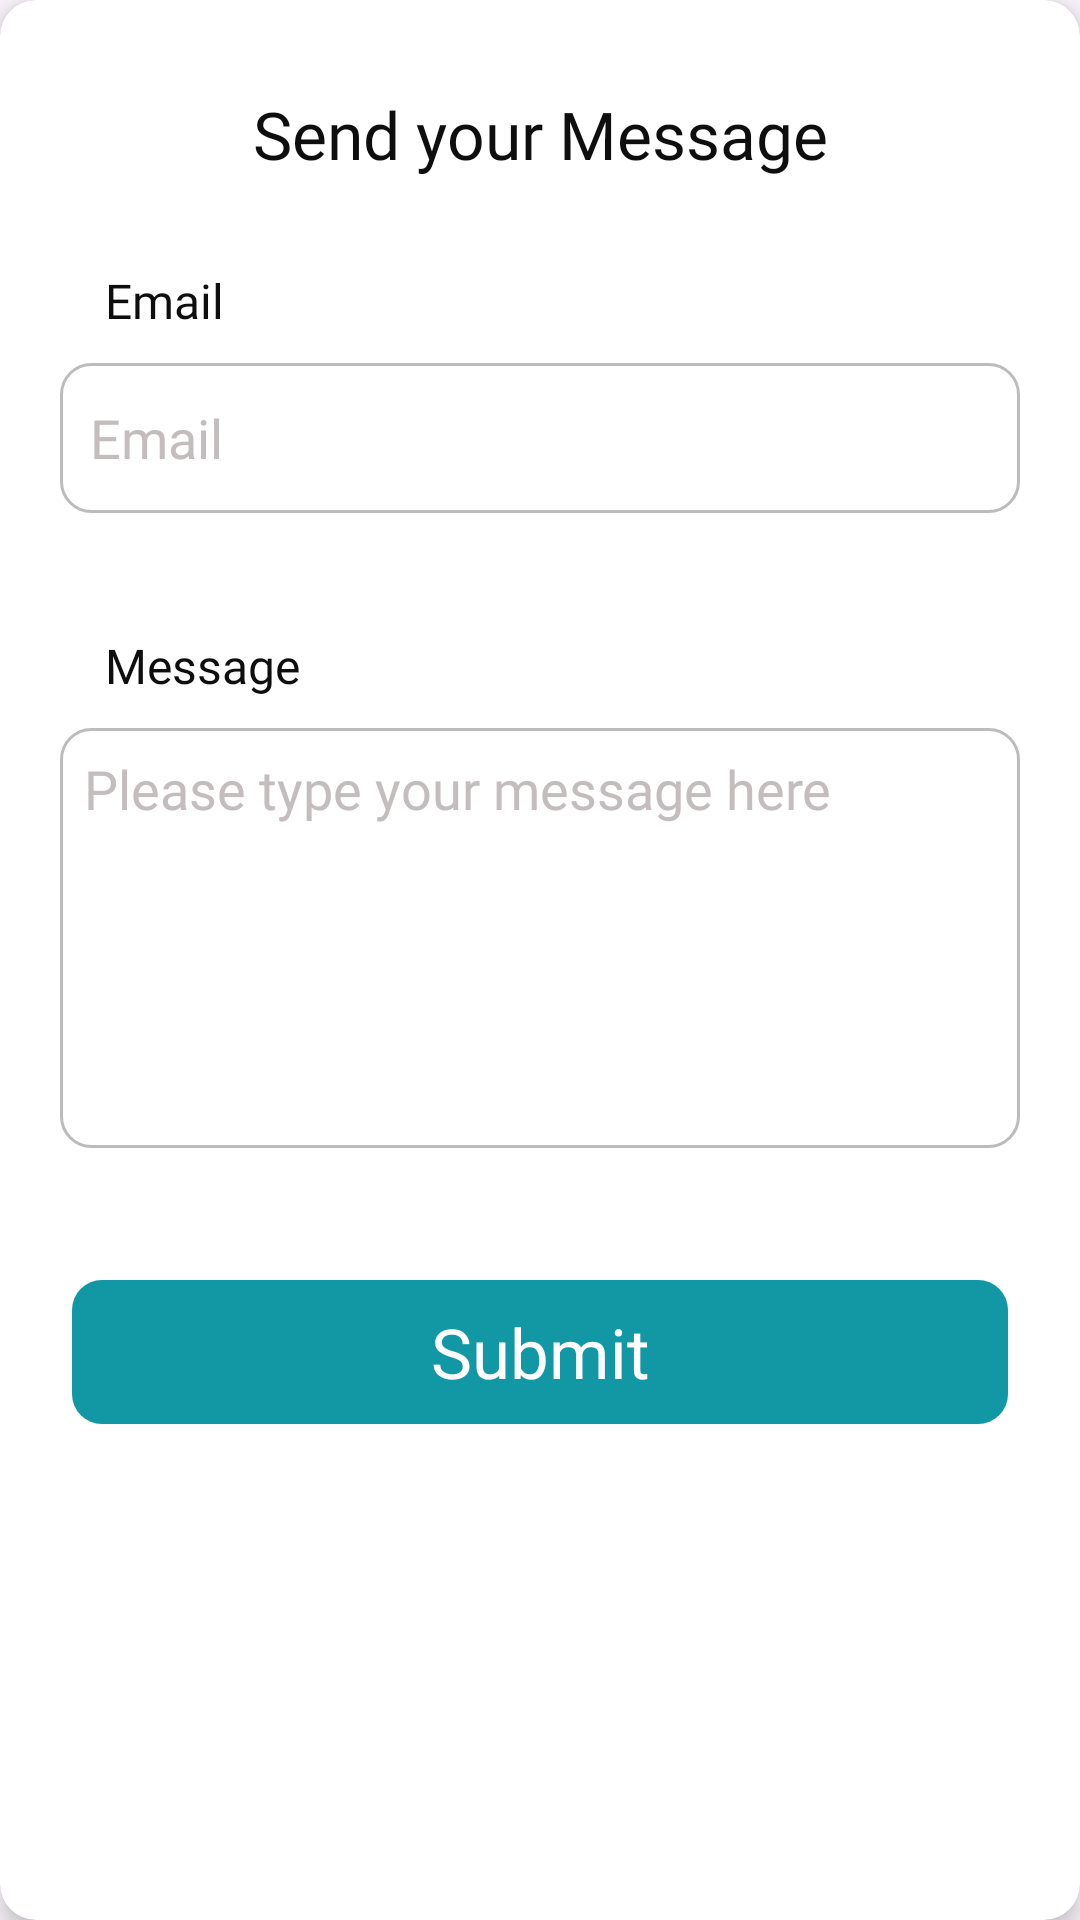

Android layout source for this screen:
<!-- AndroidManifest.xml: application theme Theme.SimpleOLX -->
<!-- res/layout/feedback.xml -->
<?xml version="1.0" encoding="utf-8"?>
<androidx.cardview.widget.CardView xmlns:android="http://schemas.android.com/apk/res/android"
    xmlns:app="http://schemas.android.com/apk/res-auto"
    android:layout_width="match_parent"
    android:layout_height="wrap_content"
    android:layout_margin="5dp"
    app:cardBackgroundColor="@color/white"

    app:cardCornerRadius="12dp"
    app:cardElevation="5dp">

    <RelativeLayout
        android:layout_width="match_parent"
        android:layout_height="wrap_content">

        <LinearLayout
            android:layout_width="match_parent"
            android:layout_height="wrap_content"

            android:orientation="vertical">

            <TextView
                android:layout_width="match_parent"
                android:layout_height="wrap_content"
                android:layout_gravity="center"
                android:layout_marginTop="30dp"
                android:fontFamily="@font/texta_bold"
                android:gravity="center"
                android:text="Send your Message"
                android:textColor="@color/black"
                android:textSize="22dp" />

            <TextView
                android:layout_width="match_parent"
                android:layout_height="wrap_content"
                android:layout_marginStart="35dp"
                android:layout_marginTop="30dp"
                android:fontFamily="@font/texta_medium"
                android:text="Email"
                android:textColor="@color/black"
                android:textSize="16dp" />

            <EditText
                android:id="@+id/editTextEmail"
                android:layout_width="match_parent"
                android:layout_height="50dp"
                android:layout_marginLeft="20dp"
                android:layout_marginTop="10dp"
                android:layout_marginRight="20dp"
                android:layout_marginBottom="20dp"
                android:background="@drawable/edit_bg"
                android:fontFamily="@font/texta_medium"
                android:hint="Email"
                android:padding="10dp"
                android:textColorHint="#C3BDBD"

                />

            <TextView

                android:layout_width="match_parent"
                android:layout_height="wrap_content"
                android:layout_marginStart="35dp"
                android:layout_marginTop="20dp"
                android:fontFamily="@font/texta_medium"
                android:text="Message"
                android:textColor="@color/black"

                android:textSize="16dp" />

            <EditText
                android:id="@+id/editTextMessage"
                android:layout_width="match_parent"

                android:layout_height="140dp"
                android:layout_marginLeft="20dp"
                android:layout_marginTop="10dp"

                android:layout_marginRight="20dp"
                android:layout_marginBottom="20dp"
                android:background="@drawable/edit_bg"
                android:fontFamily="@font/texta_medium"
                android:gravity="top"
                android:hint="Please type your message here"
                android:padding="8dp"
                android:textColorHint="#C3BDBD" />

            <TextView
                android:id="@+id/buttonSubmit"
                android:layout_width="match_parent"
                android:layout_height="48dp"
                android:layout_centerHorizontal="true"
                android:layout_gravity="center"
                android:layout_margin="24dp"

                android:layout_weight="1"
                android:background="@drawable/btn_bg"
                android:fontFamily="@font/texta_bold"
                android:gravity="center"
                android:text="Submit"
                android:textColor="@color/white"
                android:textSize="23dp" />


        </LinearLayout>
    </RelativeLayout>
</androidx.cardview.widget.CardView>
    
    
    
    
    


    
<!-- resources referenced by this layout -->
<resources>
  <color name="black">#0E0E0E</color>
  <color name="white">#FFFFFFFF</color>
  <!-- drawable btn_bg (drawable) -->
  <?xml version="1.0" encoding="utf-8"?>
  <shape xmlns:android="http://schemas.android.com/apk/res/android">
  <solid
      android:color="@color/secondary"
      />
      <corners
          android:radius="10dp"
          />
  
  </shape>
  <!-- drawable edit_bg (drawable) -->
  <?xml version="1.0" encoding="utf-8"?>
  <shape xmlns:android="http://schemas.android.com/apk/res/android">
      <stroke
          android:width="1dp"
          android:color="#BCBCBC" />
      <corners android:radius="10dp" />
  </shape>
  <style name="Theme.SimpleOLX" parent="Base.Theme.SimpleOLX" />
  <color name="secondary">#1297A5</color>
  <style name="Base.Theme.SimpleOLX" parent="Theme.Material3.DayNight.NoActionBar">
          
           <item name="colorPrimary">@color/secondary</item>
      </style>
</resources>
